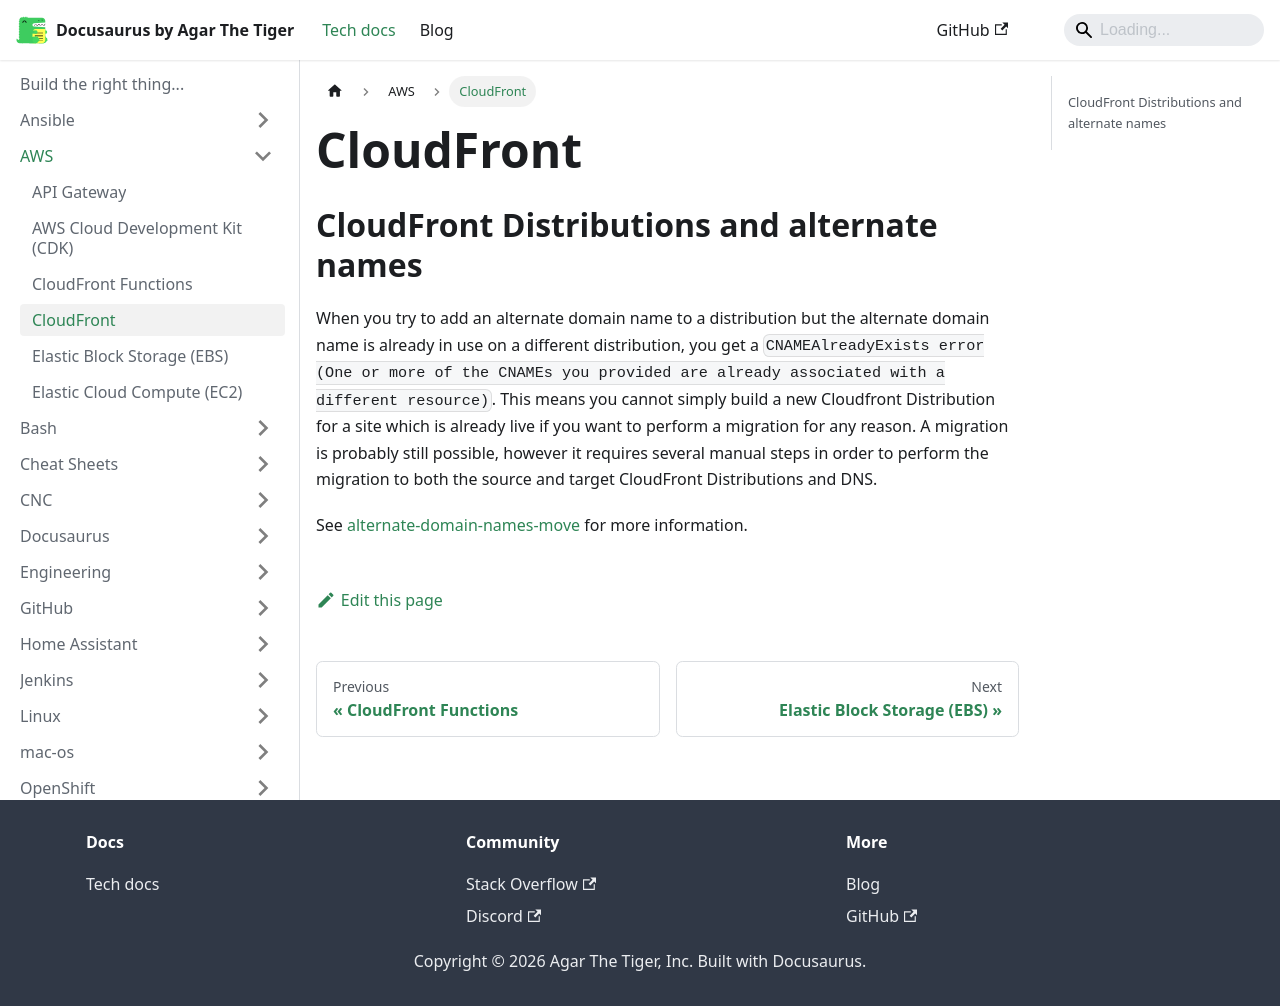

repository: agarthetiger/docusaurus · page: docs/aws/cloudfront/index.html · generator: docusaurus

# CloudFront

## CloudFront Distributions and alternate names

When you try to add an alternate domain name to a distribution but the alternate domain name is already in use on a different distribution, you get a `CNAMEAlreadyExists error (One or more of the CNAMEs you provided are already associated with a different resource)`. This means you cannot simply build a new Cloudfront Distribution for a site which is already live if you want to perform a migration for any reason. A migration is probably still possible, however it requires several manual steps in order to perform the migration to both the source and target CloudFront Distributions and DNS.

See [alternate-domain-names-move](https://docs.aws.amazon.com/AmazonCloudFront/latest/DeveloperGuide/alternate-domain-names-move.html) for more information.
